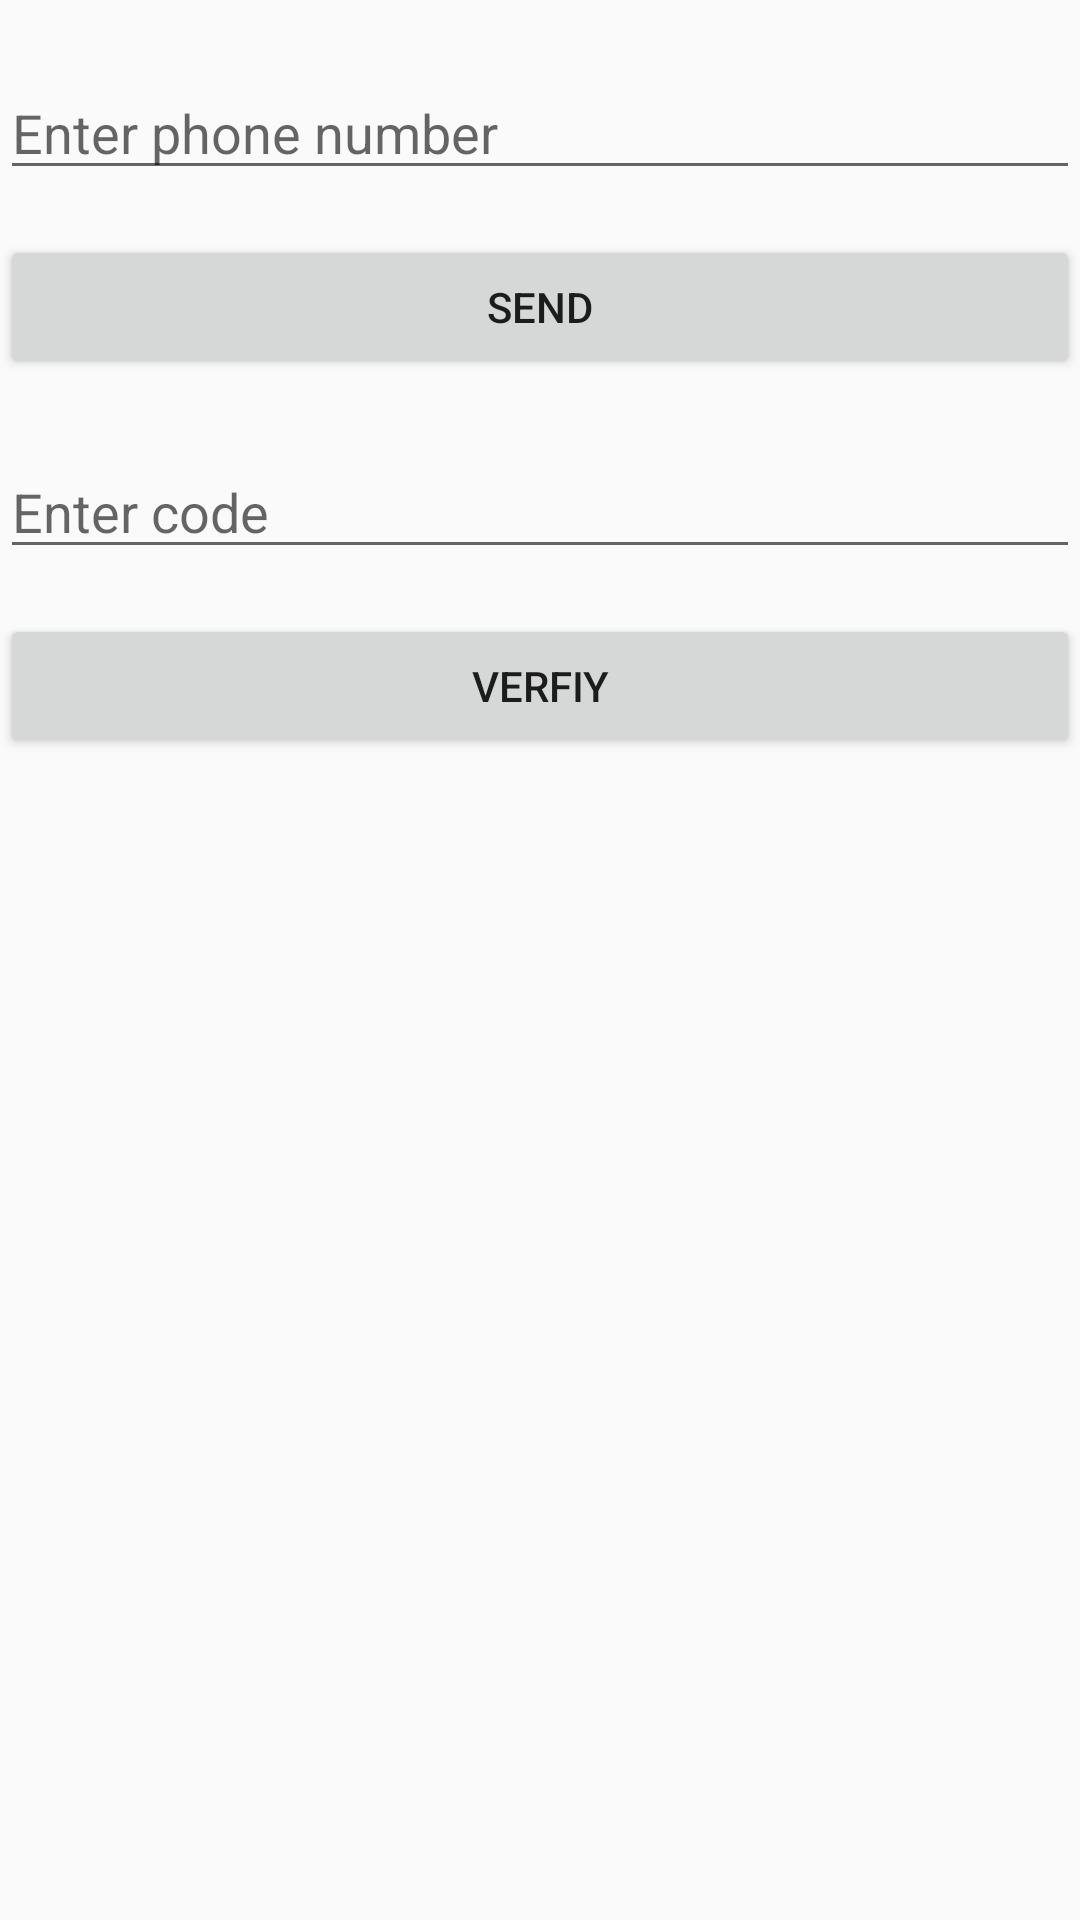

Here is an Android app screen rendered from its layout file. Give the layout XML and the strings, colors and styles it references.
<!-- AndroidManifest.xml: application theme AppTheme -->
<!-- res/layout/activity_main.xml -->
<?xml version="1.0" encoding="utf-8"?>
<LinearLayout xmlns:android="http://schemas.android.com/apk/res/android"
    xmlns:tools="http://schemas.android.com/tools"
    android:layout_width="match_parent"
    android:layout_height="match_parent"
    android:layout_margin="8dp"
    android:orientation="vertical">

    <EditText
        android:id="@+id/et_phone"
        android:layout_width="match_parent"
        android:layout_height="wrap_content"
        android:layout_marginTop="22dp"
        android:ems="10"
        android:inputType="phone"
        android:hint="Enter phone number" />

    <Button
        android:id="@+id/bt_send"
        android:layout_width="match_parent"
        android:layout_height="wrap_content"
        android:layout_marginTop="15dp"
        android:text="Send" />

    <EditText
        android:id="@+id/et_verify"
        android:layout_width="match_parent"
        android:layout_height="wrap_content"
        android:layout_marginTop="22dp"
        android:ems="10"
        android:inputType="phone"
        android:hint="Enter code" />

    <Button
        android:id="@+id/bt_verify"
        android:layout_width="match_parent"
        android:layout_height="wrap_content"
        android:layout_marginTop="15dp"
        android:text="Verfiy" />
</LinearLayout>
<!-- resources referenced by this layout -->
<resources>
  <style name="AppTheme" parent="Theme.AppCompat.Light.DarkActionBar">
          <item name="colorPrimary">@color/colorPrimary</item>
          <item name="colorPrimaryDark">#FFFF</item>
          <item name="colorAccent">#F30000</item>
      </style>
  <color name="colorPrimary">#128C7E</color>
</resources>
